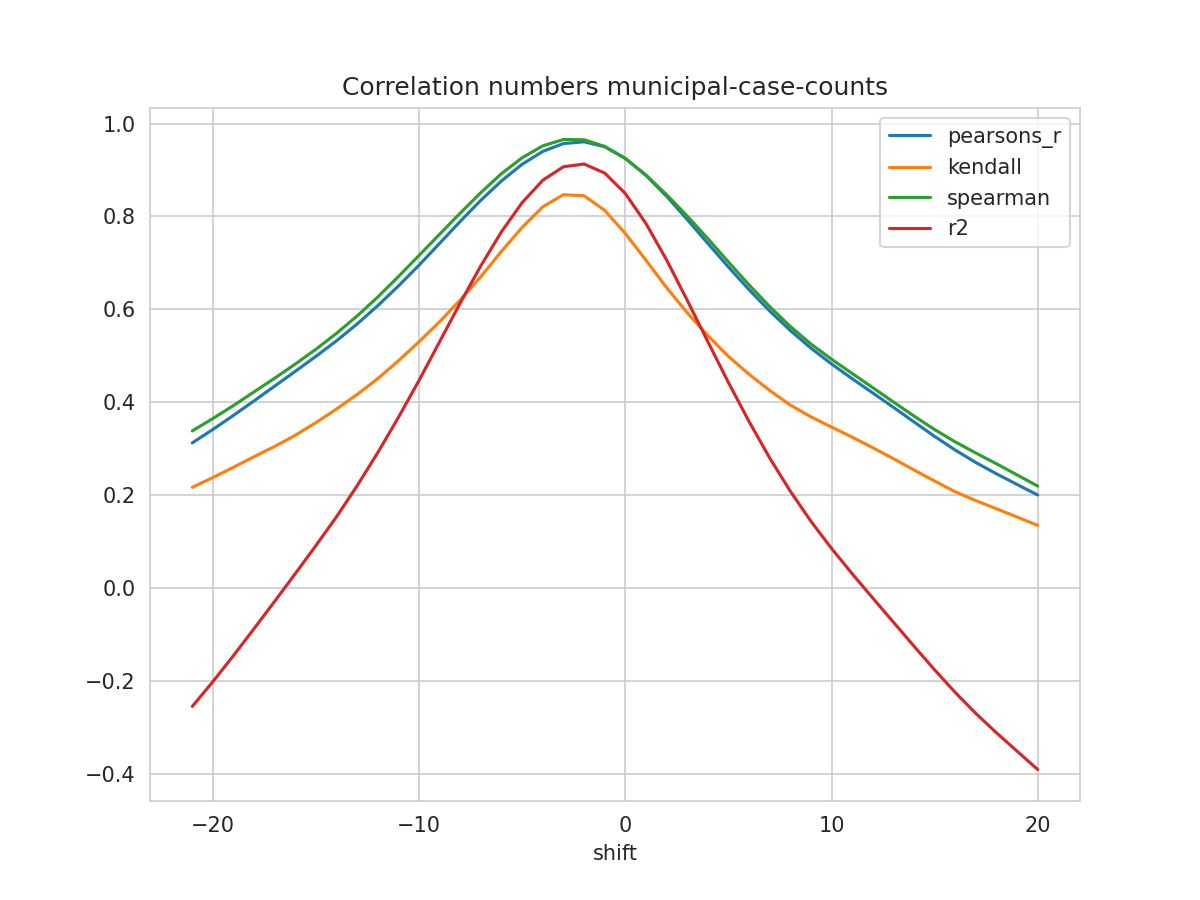

Data behind this chart, as committed beside it:
shift, N, pearsons_r, kendall, spearman, mse, explained_variance_score, r2, rmse
-21, 314, 0.3124, 0.2167, 0.3382, 0.05008, -0.2541, -0.2552, 0.2238
-20, 315, 0.3414, 0.2379, 0.3649, 0.04796, -0.201, -0.2018, 0.219
-19, 316, 0.3717, 0.2599, 0.3929, 0.04576, -0.1451, -0.1456, 0.2139
-18, 317, 0.403, 0.2828, 0.4224, 0.04349, -0.08722, -0.08747, 0.2085
-17, 318, 0.4348, 0.3049, 0.4518, 0.04118, -0.0284, -0.02852, 0.2029
-16, 319, 0.4667, 0.3289, 0.4823, 0.03888, 0.03108, 0.03104, 0.1972
-15, 320, 0.4989, 0.3561, 0.5142, 0.0366, 0.09148, 0.09148, 0.1913
-14, 321, 0.5324, 0.3854, 0.5485, 0.03421, 0.1536, 0.1536, 0.185
-13, 322, 0.5687, 0.4169, 0.5859, 0.03165, 0.2205, 0.2204, 0.1779
-12, 323, 0.6081, 0.4509, 0.6267, 0.02884, 0.292, 0.2917, 0.1698
-11, 324, 0.6504, 0.4894, 0.6707, 0.02578, 0.3678, 0.3675, 0.1606
-10, 324, 0.6953, 0.5303, 0.7163, 0.0226, 0.4478, 0.4472, 0.1503
-9, 324, 0.7423, 0.5736, 0.7619, 0.01925, 0.5314, 0.5307, 0.1388
-8, 324, 0.7897, 0.6204, 0.8075, 0.01586, 0.6151, 0.6142, 0.1259
-7, 324, 0.8351, 0.6706, 0.8517, 0.01259, 0.6954, 0.6943, 0.1122
-6, 324, 0.8768, 0.7253, 0.8924, 0.009597, 0.7688, 0.7675, 0.09796
-5, 324, 0.9125, 0.7766, 0.9265, 0.007036, 0.8315, 0.8299, 0.08388
-4, 324, 0.9402, 0.8209, 0.9521, 0.005058, 0.88, 0.8781, 0.07112
-3, 324, 0.957, 0.8469, 0.9658, 0.003871, 0.9093, 0.9071, 0.06221
-2, 324, 0.9608, 0.8446, 0.9652, 0.003642, 0.9156, 0.913, 0.06035
-1, 324, 0.9501, 0.8132, 0.9509, 0.004476, 0.8966, 0.8935, 0.06691
0, 324, 0.9253, 0.7635, 0.9249, 0.00636, 0.853, 0.8495, 0.07975
1, 324, 0.8885, 0.706, 0.8893, 0.009136, 0.7889, 0.7849, 0.09558
2, 324, 0.8436, 0.6469, 0.8469, 0.01254, 0.7113, 0.7065, 0.112
3, 323, 0.7936, 0.5928, 0.801, 0.01629, 0.625, 0.6197, 0.1276
4, 322, 0.7422, 0.5435, 0.7524, 0.02016, 0.5364, 0.5305, 0.142
5, 321, 0.6912, 0.4986, 0.702, 0.024, 0.4491, 0.4425, 0.1549
6, 320, 0.6423, 0.4602, 0.6527, 0.02768, 0.3659, 0.3584, 0.1664
7, 319, 0.5965, 0.4254, 0.6059, 0.03112, 0.2886, 0.28, 0.1764
8, 318, 0.5545, 0.3938, 0.5632, 0.03428, 0.2181, 0.2085, 0.1852
9, 317, 0.5165, 0.3686, 0.5254, 0.03715, 0.1544, 0.1436, 0.1928
10, 316, 0.4824, 0.3466, 0.4926, 0.03975, 0.09705, 0.08514, 0.1994
11, 315, 0.4507, 0.3248, 0.4619, 0.04217, 0.04375, 0.03069, 0.2054
12, 314, 0.4199, 0.302, 0.4314, 0.04452, -0.007422, -0.0218, 0.211
13, 313, 0.389, 0.2784, 0.4005, 0.04685, -0.05769, -0.07366, 0.2164
14, 312, 0.3576, 0.2541, 0.3702, 0.04916, -0.1075, -0.1254, 0.2217
15, 311, 0.3264, 0.2302, 0.3411, 0.05144, -0.1565, -0.1764, 0.2268
16, 310, 0.2969, 0.207, 0.3145, 0.05364, -0.2032, -0.2251, 0.2316
17, 309, 0.2701, 0.188, 0.2905, 0.05569, -0.2468, -0.2703, 0.236
18, 308, 0.2457, 0.1705, 0.2673, 0.0576, -0.2869, -0.312, 0.24
19, 307, 0.2228, 0.1527, 0.2434, 0.05939, -0.3248, -0.3516, 0.2437
20, 306, 0.2001, 0.1346, 0.2193, 0.06116, -0.3623, -0.391, 0.2473
